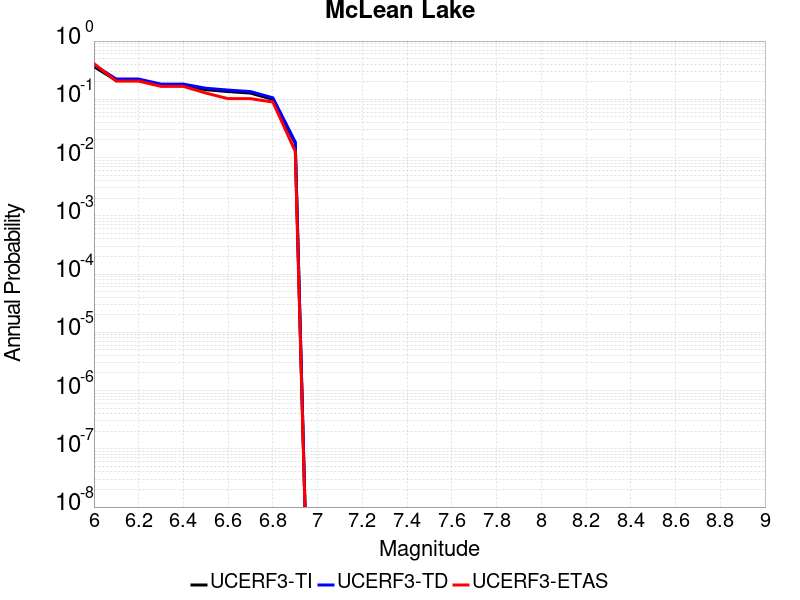

The table this chart was drawn from, first rows:
Magnitude, UCERF3-TI Prob, UCERF3-TD Prob, UCERF3-ETAS Prob
6.0, 0.3642, 0.3902, 0.4103
6.1, 0.2106, 0.2227, 0.2051
6.2, 0.2106, 0.2227, 0.2051
6.3, 0.1725, 0.1824, 0.1667
6.4, 0.1725, 0.1824, 0.1667
6.5, 0.1464, 0.155, 0.1282
6.6, 0.1359, 0.144, 0.1026
6.7, 0.1279, 0.1357, 0.1026
6.8, 0.09964, 0.1061, 0.08974
6.9, 0.01768, 0.0185, 0.01282
